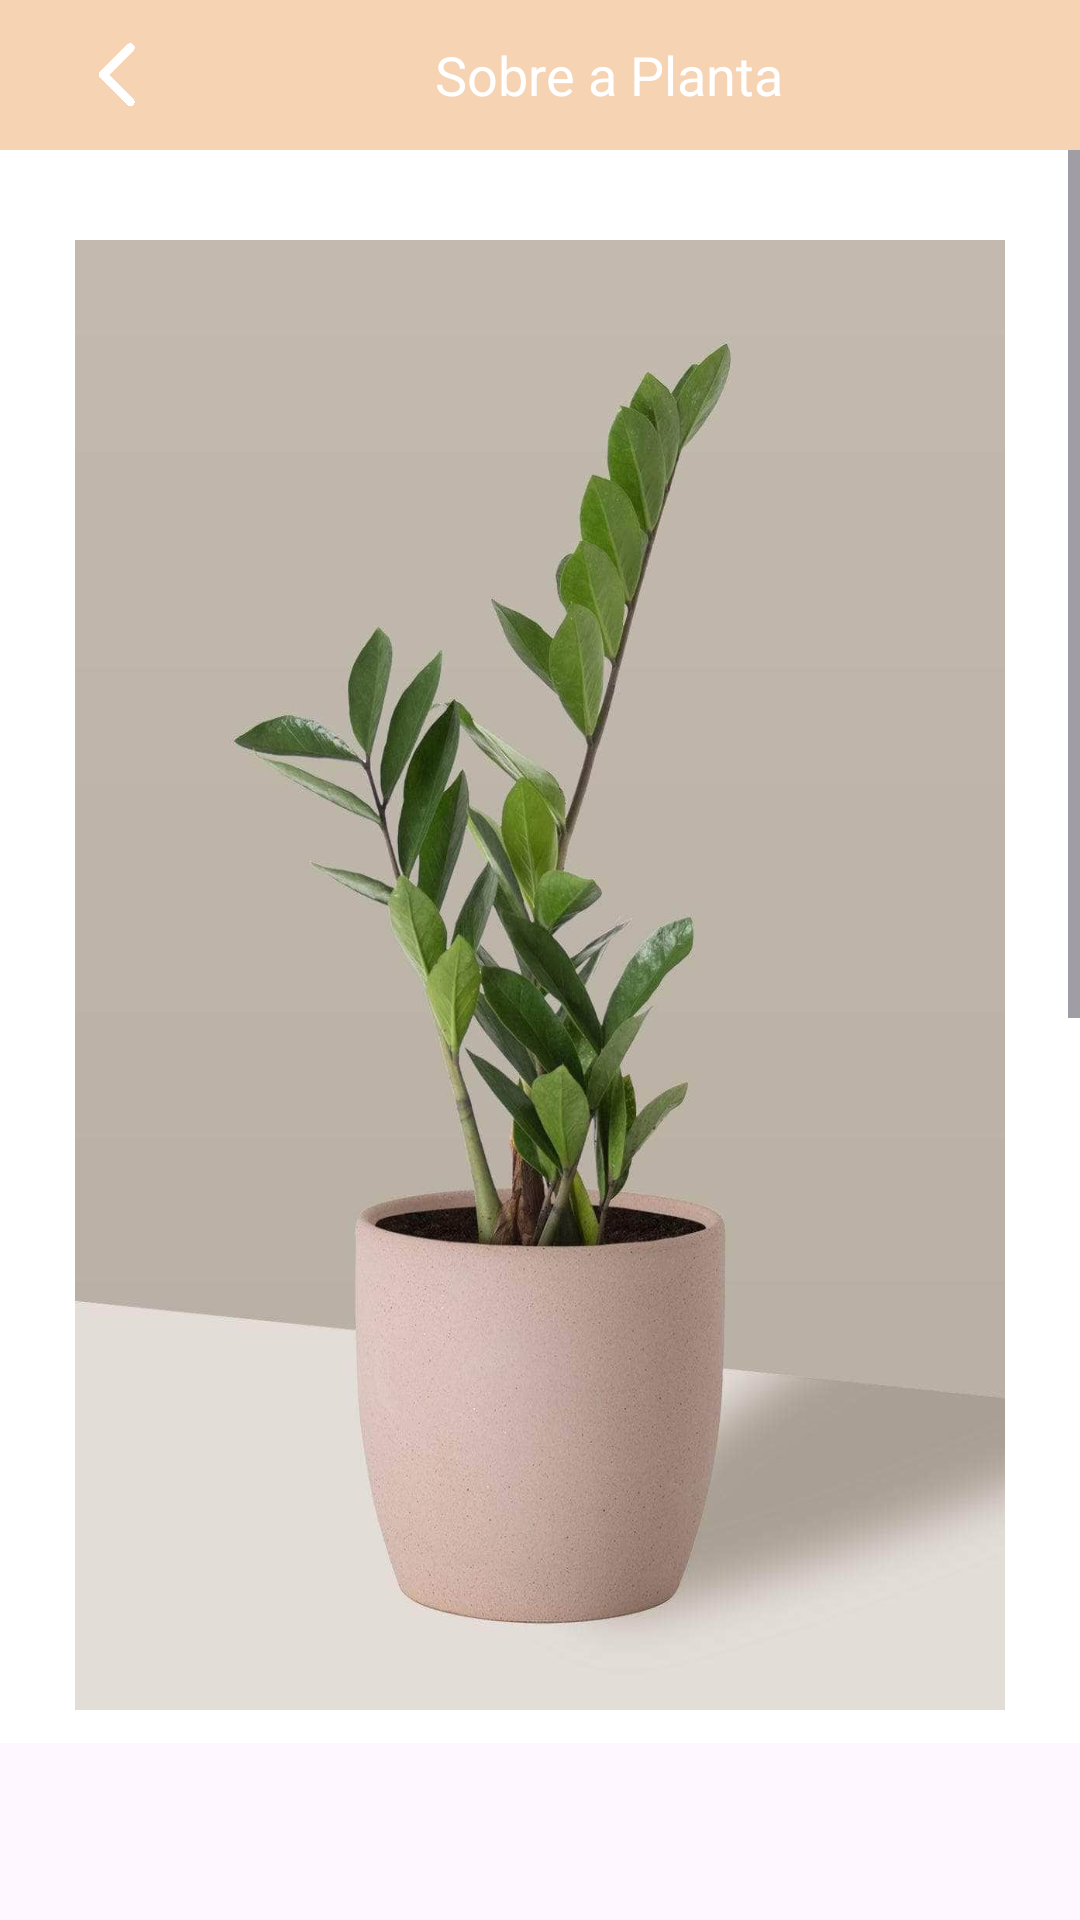

Produce the Android XML layout that renders to this screen, including the resource entries it uses.
<!-- AndroidManifest.xml: application theme Theme.AppSustentabilidade -->
<!-- res/layout/activity_descricao_planta5.xml -->
<?xml version="1.0" encoding="utf-8"?>
<androidx.constraintlayout.widget.ConstraintLayout xmlns:android="http://schemas.android.com/apk/res/android"
    xmlns:app="http://schemas.android.com/apk/res-auto"
    xmlns:tools="http://schemas.android.com/tools"
    android:layout_width="match_parent"
    android:layout_height="match_parent"
    tools:context=".Descricao_Planta5">

    <LinearLayout
        android:id="@+id/Layout_Voltar"
        android:layout_width="0dp"
        android:layout_height="50dp"
        android:background="#00FFFFFF"
        android:backgroundTint="@color/sub_fundo"
        android:backgroundTintMode="screen"
        android:gravity="center_vertical"
        android:orientation="horizontal"
        app:layout_constraintEnd_toEndOf="parent"
        app:layout_constraintStart_toStartOf="parent"
        app:layout_constraintTop_toTopOf="@+id/constraintLayout"
        tools:ignore="UnknownIdInLayout">


        <ImageView
            android:id="@+id/img_btn_voltar"
            android:layout_width="30dp"
            android:layout_height="30dp"
            android:layout_marginStart="25dp"
            app:srcCompat="@drawable/seta_voltar" />

        <TextView
            android:id="@+id/txt_descricao_pag"
            android:layout_width="wrap_content"
            android:layout_height="wrap_content"
            android:layout_marginStart="90dp"
            android:fontFamily="sans-serif"
            android:text="@string/plantas_texto_voltar"
            android:textSize="18sp"
            android:textColor="@color/white"
            tools:ignore="TextSizeCheck" />

    </LinearLayout>

    <ScrollView
        android:layout_width="match_parent"
        android:layout_height="0dp"
        android:layout_marginTop="50dp"
        android:layout_marginBottom="59dp"
        android:background="#00FFFFFF"
        android:backgroundTint="#FFFFFF"
        android:backgroundTintMode="screen"
        app:layout_constraintBottom_toBottomOf="parent"
        app:layout_constraintEnd_toEndOf="parent"
        app:layout_constraintStart_toStartOf="parent"
        app:layout_constraintTop_toTopOf="parent">

        <LinearLayout
            android:id="@+id/Layout_Conteudo"
            android:layout_width="match_parent"
            android:layout_height="wrap_content"
            android:layout_marginStart="25dp"
            android:layout_marginTop="30dp"
            android:layout_marginEnd="25dp"
            android:orientation="vertical"
            tools:ignore="UselessParent,VisualLintBounds">

            <ImageView
                android:id="@+id/img_planta"
                android:layout_width="match_parent"
                android:layout_height="490dp"
                android:layout_gravity="center_horizontal"
                android:adjustViewBounds="false"
                android:contentDescription="@string/img_planta"
                android:scaleType="fitXY"
                app:srcCompat="@drawable/desczamioculca"
                tools:ignore="ImageContrastCheck" />

            <TextView
                android:id="@+id/txt_titulo_planta"
                android:layout_width="wrap_content"
                android:layout_height="wrap_content"
                android:layout_gravity="center_horizontal"
                android:layout_marginTop="20dp"
                android:gravity="center_horizontal"
                android:text="@string/nome_planta_resistente1"
                android:textSize="40sp"
                android:textColor="@color/titulo_1"
                tools:ignore="SpeakableTextPresentCheck" />

            <LinearLayout
                android:layout_width="300dp"
                android:layout_height="60dp"
                android:layout_gravity="center_horizontal"
                android:layout_marginTop="20dp"
                android:layout_marginBottom="10dp"
                android:orientation="horizontal">

                <ImageView
                    android:id="@+id/img_planta_tamanho"
                    android:layout_width="100dp"
                    android:layout_height="wrap_content"
                    android:layout_marginEnd="20dp"
                    android:layout_weight="1"
                    android:contentDescription="@string/img_planta_tamanho"
                    app:srcCompat="@drawable/tamanho"
                    tools:ignore="ImageContrastCheck" />

                <ImageView
                    android:id="@+id/img_planta_temperatura"
                    android:layout_width="100dp"
                    android:layout_height="wrap_content"
                    android:layout_marginEnd="20dp"
                    android:layout_weight="1"
                    android:contentDescription="@string/img_planta_temp"
                    app:srcCompat="@drawable/temperatura"
                    tools:ignore="ImageContrastCheck" />

                <ImageView
                    android:id="@+id/img_planta_agua"
                    android:layout_width="100dp"
                    android:layout_height="wrap_content"
                    android:layout_weight="1"
                    android:contentDescription="@string/img_planta_agua"
                    app:srcCompat="@drawable/agua"
                    tools:ignore="ImageContrastCheck" />
            </LinearLayout>

            <TextView
                android:id="@+id/txt_texto_planta"
                android:layout_width="298dp"
                android:layout_height="wrap_content"
                android:layout_gravity="center_horizontal"
                android:layout_marginStart="25dp"
                android:layout_marginTop="20dp"
                android:layout_marginEnd="25dp"
                android:layout_marginBottom="60dp"
                android:text="@string/texto_zamioculca"
                android:textColor="@color/titulo_roxo_claro"
                android:textSize="16sp"
                tools:ignore="SpeakableTextPresentCheck" />

        </LinearLayout>
    </ScrollView>

    <LinearLayout
        android:id="@+id/navegation_bar"
        android:layout_width="0dp"
        android:layout_height="59dp"
        android:layout_marginTop="650dp"
        android:background="#00FFFFFF"
        android:backgroundTint="@color/sub_fundo"
        android:backgroundTintMode="screen"
        android:gravity="center_horizontal|center_vertical"
        android:orientation="horizontal"
        app:layout_constraintBottom_toBottomOf="parent"
        app:layout_constraintEnd_toEndOf="parent"
        app:layout_constraintHorizontal_bias="0.555"
        app:layout_constraintStart_toStartOf="parent"
        app:layout_constraintTop_toTopOf="parent"
        app:layout_constraintVertical_bias="1.0">

        <ImageButton
            android:id="@+id/img_btn_home"
            android:layout_width="50dp"
            android:layout_height="50dp"
            android:layout_marginEnd="40dp"
            android:adjustViewBounds="true"
            android:backgroundTint="#00FFFFFF"
            android:contentDescription="@string/btn_home"
            android:cropToPadding="false"
            android:scaleType="centerCrop"
            app:srcCompat="@drawable/home"
            tools:srcCompat="@drawable/home" />

        <ImageButton
            android:id="@+id/img_btn_tipo"
            android:layout_width="50dp"
            android:layout_height="50dp"
            android:adjustViewBounds="true"
            android:backgroundTint="#00FFFFFF"
            android:contentDescription="@string/btn_tipos"
            android:scaleType="centerCrop"
            app:srcCompat="@drawable/tipos"
            tools:srcCompat="@drawable/tipos" />

        <ImageButton
            android:id="@+id/img_btn_perfil"
            android:layout_width="45dp"
            android:layout_height="45dp"
            android:layout_marginStart="40dp"
            android:background="#00FFFFFF"
            android:contentDescription="@string/btn_perfil"
            android:scaleType="centerCrop"
            app:srcCompat="@drawable/perfil"
            tools:ignore="TouchTargetSizeCheck"
            tools:srcCompat="@drawable/perfil" />
    </LinearLayout>

</androidx.constraintlayout.widget.ConstraintLayout>
<!-- resources referenced by this layout -->
<resources>
  <color name="sub_fundo">#F6D3B3</color>
  <color name="titulo_1">#699DE4</color>
  <color name="titulo_roxo_claro">#D497BB</color>
  <color name="white">#FFFFFFFF</color>
  <!-- drawable agua: png bitmap (drawable, 36127 bytes) -->
  <!-- drawable desczamioculca: png bitmap (drawable, 54282 bytes) -->
  <!-- drawable home: png bitmap (drawable, 35506 bytes) -->
  <!-- drawable perfil: png bitmap (drawable, 284006 bytes) -->
  <!-- drawable seta_voltar: png bitmap (drawable, 12180 bytes) -->
  <!-- drawable tamanho: png bitmap (drawable, 79636 bytes) -->
  <!-- drawable temperatura: png bitmap (drawable, 77948 bytes) -->
  <!-- drawable tipos: png bitmap (drawable, 56355 bytes) -->
  <string name="btn_home"> GoToHome </string>
  <string name="btn_perfil"> GoToPerfil </string>
  <string name="btn_tipos"> GoToTipos </string>
  <string name="img_planta"> Planta </string>
  <string name="img_planta_agua"> Quantidade de Agua </string>
  <string name="img_planta_tamanho"> Tamanho da Planta </string>
  <string name="img_planta_temp"> Temperatura média </string>
  <string name="nome_planta_resistente1">Zamioculcas</string>
  <string name="plantas_texto_voltar"> Sobre a Planta </string>
  <string name="texto_zamioculca">A zamioculcas é uma folhagem ornamental, popular pela rusticidade e beleza, principalmente quando utilizada em interiores e outros locais de baixa luminosidade natural. Sua textura é herbácea, com folhas muito brilhantes, glabras, pinadas e de cor verde-escura.
      Deve ser cultivada sob meia-sombra ou luz indireta, em solo drenável, rico em matéria orgânica e irrigado regularmente, sem encharcar. </string>
  <style name="Theme.AppSustentabilidade" parent="Base.Theme.AppSustentabilidade" />
  <style name="Base.Theme.AppSustentabilidade" parent="Theme.Material3.DayNight.NoActionBar">
          
          
      </style>
</resources>
